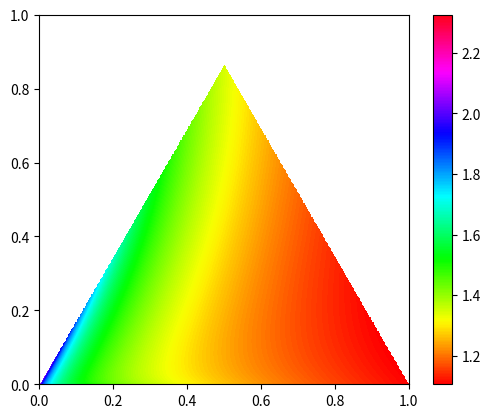

Python code for this plot:
from math import log, nan, sqrt
import matplotlib.pyplot as plt

S13 = 1/sqrt(3)
S43 = 2/sqrt(3)
D = 3*sqrt(5)/2

def w(u, v):
    x = u - S13*v
    y = S43*v
    z = 1 - x - y
    if x < 0 or y < 0 or z < 0 or x*y + x*z + y*z == 0:
        return nan
    w0 = sqrt((x**2/169 + 4*(12*x/13 + 12*y/13 + z)**2)/(x*y/169 + 3*(12*x/13 + 12*y/13 + z)**2)) + sqrt((4*x**2/169 + y**2/169)/(3*x**2/169 + y*(12*x/13 + 12*y/13 + z)/13)) + sqrt((4*y**2/169 + (12*x/13 + 12*y/13 + z)**2)/(x*(12*x/13 + 12*y/13 + z)/13 + 3*y**2/169)) - D
    return sqrt(log(1 + w0))

def main():
    len = 1
    res = 500
    W = [[w(j/res, i/res) for j in range(len*res)] for i in range(len*res)]
    plt.imshow(W, origin = 'lower', extent = [0, len, 0, len], cmap = plt.cm.hsv)
    plt.colorbar()
    plt.show()

if __name__ == '__main__':
    main()